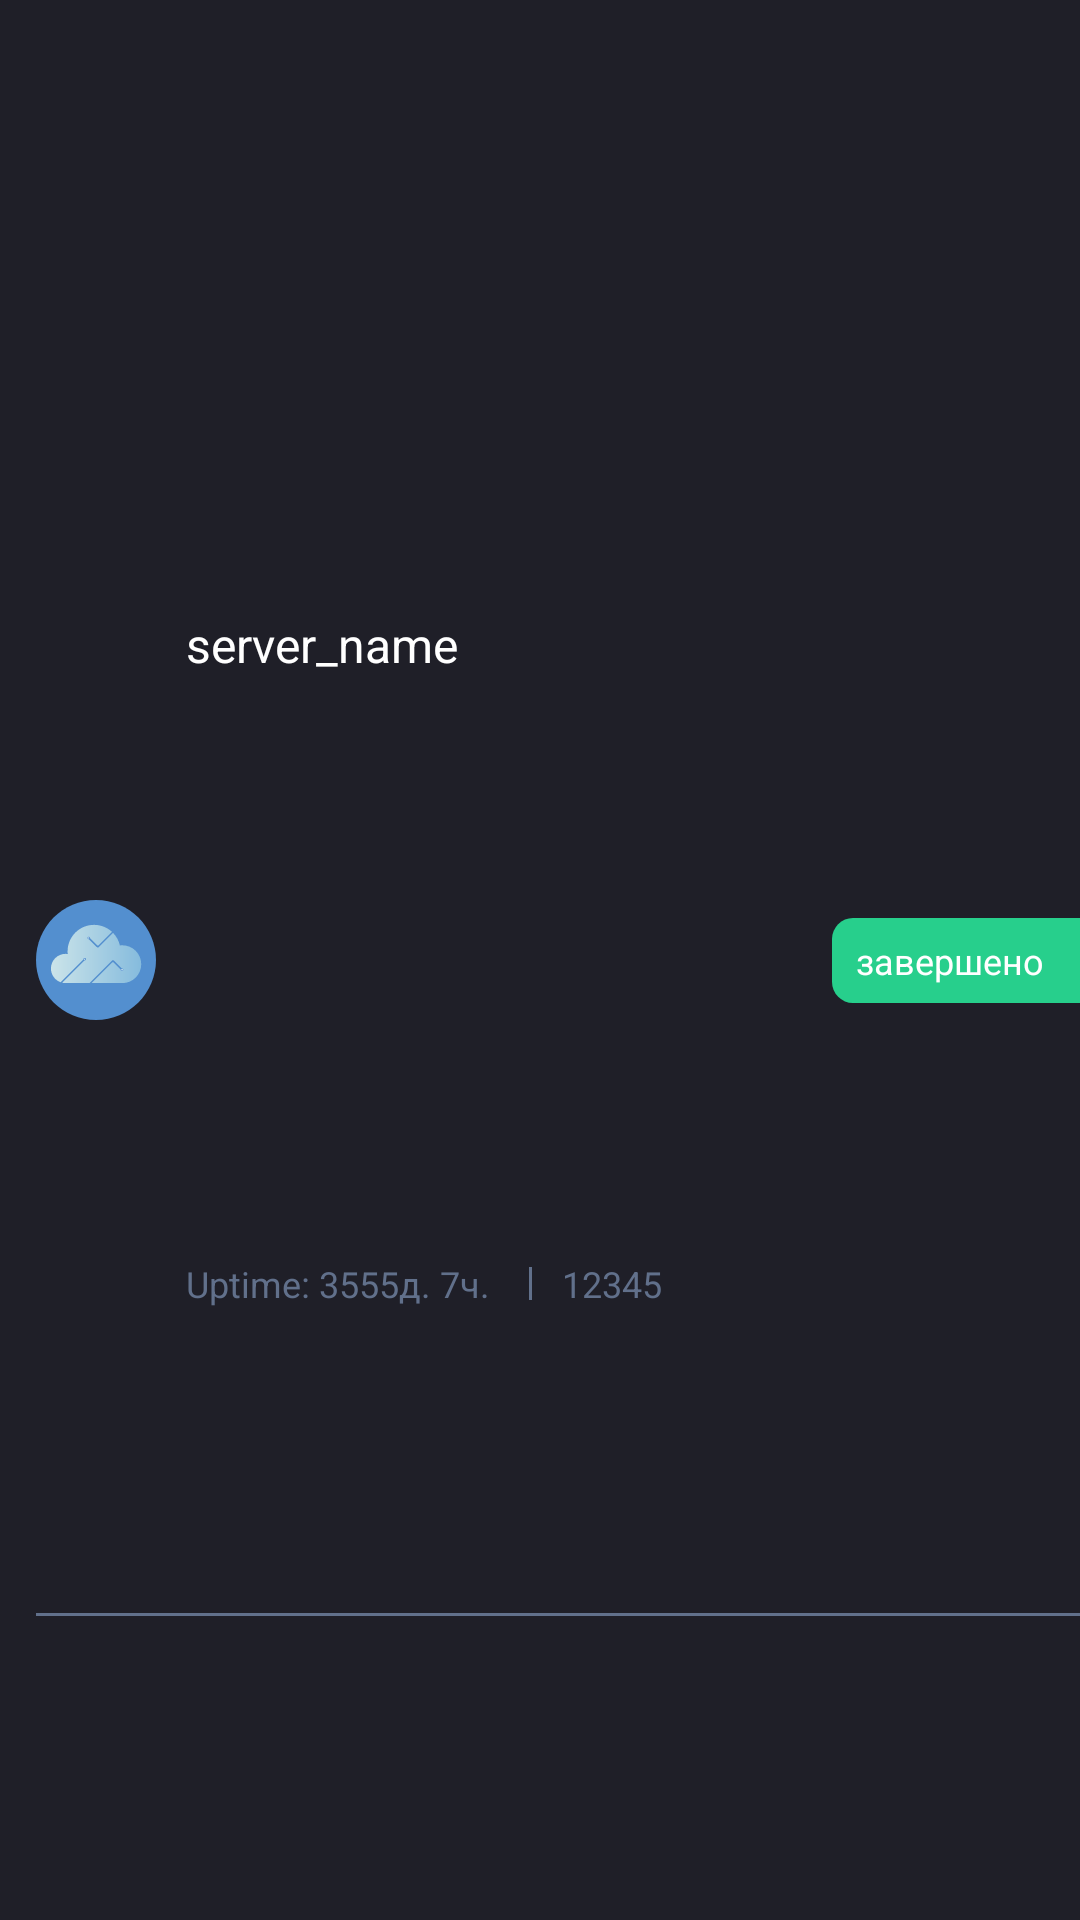

The Android layout XML behind this screen, and the referenced resources:
<!-- AndroidManifest.xml: application theme AppTheme -->
<!-- res/layout/fragment_servers_item.xml -->
<?xml version="1.0" encoding="utf-8"?>
<androidx.constraintlayout.widget.ConstraintLayout xmlns:android="http://schemas.android.com/apk/res/android"
    xmlns:app="http://schemas.android.com/apk/res-auto"
    xmlns:tools="http://schemas.android.com/tools"
    android:layout_width="match_parent"
    android:layout_height="wrap_content"
    android:layout_gravity="start"
    style="@style/BaseListItem.Server"
    android:paddingEnd="0dp">

    <ImageView
        android:id="@+id/server_image_logo"
        style="@style/ItemLogo"
        app:layout_constraintBottom_toBottomOf="parent"
        app:layout_constraintStart_toStartOf="parent"
        app:layout_constraintTop_toTopOf="parent" />

    <TextView
        android:id="@+id/server_name"
        style="@style/BaseTitle"
        android:layout_width="0dp"
        android:layout_height="wrap_content"
        android:layout_marginStart="10dp"
        android:text="@string/data_empty_name"
        app:layout_constraintBottom_toTopOf="@+id/server_uptime"
        app:layout_constraintEnd_toStartOf="@+id/server_status"
        app:layout_constraintStart_toEndOf="@+id/server_image_logo"
        app:layout_constraintTop_toTopOf="parent" />

    <TextView
        android:id="@+id/server_uptime"
        style="@style/BaseDesc"
        android:layout_width="wrap_content"
        android:layout_height="wrap_content"
        android:text="@string/data_empty_uptime"
        android:layout_marginStart="10dp"
        app:layout_constraintBottom_toBottomOf="parent"
        app:layout_constraintStart_toEndOf="@+id/server_image_logo"
        app:layout_constraintTop_toBottomOf="@+id/server_name"
        app:layout_constraintEnd_toStartOf="@+id/border_line"/>

    <ImageView
        style="@style/SeparationBorder.Vertical"
        android:id="@+id/border_line"
        app:layout_constraintBottom_toBottomOf="parent"
        app:layout_constraintEnd_toStartOf="@+id/server_id"
        app:layout_constraintStart_toEndOf="@+id/server_uptime"
        app:layout_constraintTop_toBottomOf="@+id/server_name" />

    <TextView
        android:id="@+id/server_id"
        style="@style/BaseDesc"
        android:layout_width="wrap_content"
        android:layout_height="wrap_content"
        android:text="@string/data_empty_id"
        android:layout_marginStart="10dp"
        app:layout_constraintBottom_toBottomOf="parent"
        app:layout_constraintStart_toEndOf="@+id/border_line"
        app:layout_constraintTop_toBottomOf="@+id/server_name" />

    <TextView
        android:id="@+id/server_status"
        android:layout_width="wrap_content"
        android:layout_height="wrap_content"
        style="@style/ListItemStatusBox.green"
        android:text="@string/data_empty_status"
        app:layout_constraintBottom_toBottomOf="parent"
        app:layout_constraintEnd_toEndOf="parent"
        app:layout_constraintTop_toTopOf="parent" />

    <ImageView
        style="@style/SeparationBorder.Horizontal"
        android:id="@+id/bottom_border"
        android:layout_width="match_parent"
        app:layout_constraintTop_toBottomOf="@+id/server_id"
        app:layout_constraintBottom_toBottomOf="parent"
        app:layout_constraintEnd_toEndOf="parent"
        app:layout_constraintStart_toStartOf="parent"/>
</androidx.constraintlayout.widget.ConstraintLayout>
<!-- resources referenced by this layout -->
<resources>
  <string name="data_empty_id">12345</string>
  <string name="data_empty_name">server_name</string>
  <string name="data_empty_status">завершено</string>
  <string name="data_empty_uptime">"Uptime: 3555д. 7ч. "</string>
  <style name="BaseDesc">
          <item name="android:textColor">@color/colorBaseLight</item>
          <item name="android:textSize">12sp</item>
      </style>
  <style name="BaseListItem.Server">
          <item name="android:layout_marginStart">10dp</item>
          <item name="android:layout_marginTop">10dp</item>
          <item name="android:layout_marginEnd">10dp</item>
      </style>
  <style name="BaseTitle">
          <item name="android:textColor">@color/colorBaseWhite</item>
          <item name="android:textSize">16sp</item>
      </style>
  <style name="ItemLogo">
          <item name="android:src">@drawable/server_default_image</item>
          <item name="android:layout_width">40dp</item>
          <item name="android:layout_height">40dp</item>
      </style>
  <style name="ListItemStatusBox.green">
          <item name="android:background">@drawable/status_box_ok_left_round</item>
      </style>
  <style name="SeparationBorder.Horizontal">
          <item name="android:layout_height">1dp</item>
          <item name="android:layout_marginTop">10dp</item>
      </style>
  <style name="SeparationBorder.Vertical">
          <item name="android:layout_width">1dp</item>
          <item name="android:layout_height">11dp</item>
          <item name="android:layout_marginStart">10dp</item>
      </style>
  <style name="AppTheme" parent="Theme.AppCompat.DayNight.NoActionBar">
          
          <item name="colorPrimary">@color/colorBaseDark</item>
          <item name="colorPrimaryDark">@color/colorBaseDark</item>
          <item name="colorAccent">@color/colorBaseLight</item>
          <item name="android:windowBackground">@color/colorBaseDark</item>
          <item name="android:navigationBarColor">@color/colorBaseDark</item>
          <item name="android:textColorPrimary">@color/colorBaseLight</item>
      </style>
  <color name="colorBaseLight">#61708B</color>
  <color name="colorBaseWhite">#FFFFFF</color>
  <!-- drawable server_default_image: vector/xml drawable (drawable, 4080 chars, omitted) -->
  <!-- drawable status_box_ok_left_round (drawable) -->
  <?xml version="1.0" encoding="utf-8"?>
  <shape xmlns:android="http://schemas.android.com/apk/res/android"
      android:shape="rectangle" >
  
      <solid android:color="#FF27CF8C"/>
      <corners android:bottomLeftRadius="7dp"
          android:topLeftRadius="7dp"/>
  
  </shape>
  <color name="colorBaseDark">#1F1F28</color>
</resources>
